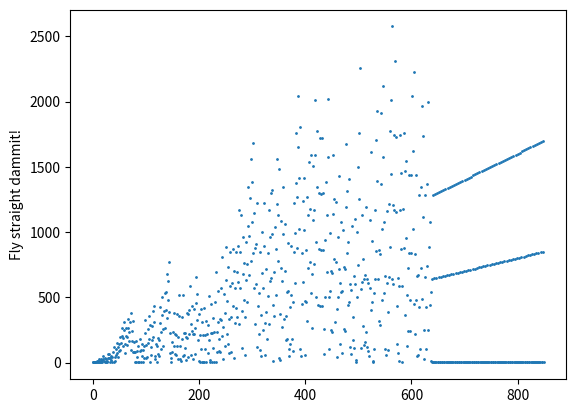

Source code (Python):
import matplotlib.pyplot as plt
import math
def FSD(l):
	n = list(range(l))
	plo = list(range(l))
	n[0]=1
	n[1]=1
	i=2
	while i < l:
		gc = int(math.gcd(int(n[i-1]),int(i)))
		if gc==1:
			n[i] = n[i-1]+i+1
		else:
			n[i] = n[i-1]//gc
		i+=1
	plt.scatter(plo, n, s=1)
	plt.ylabel('Fly straight dammit!')
	plt.show()

FSD(850)